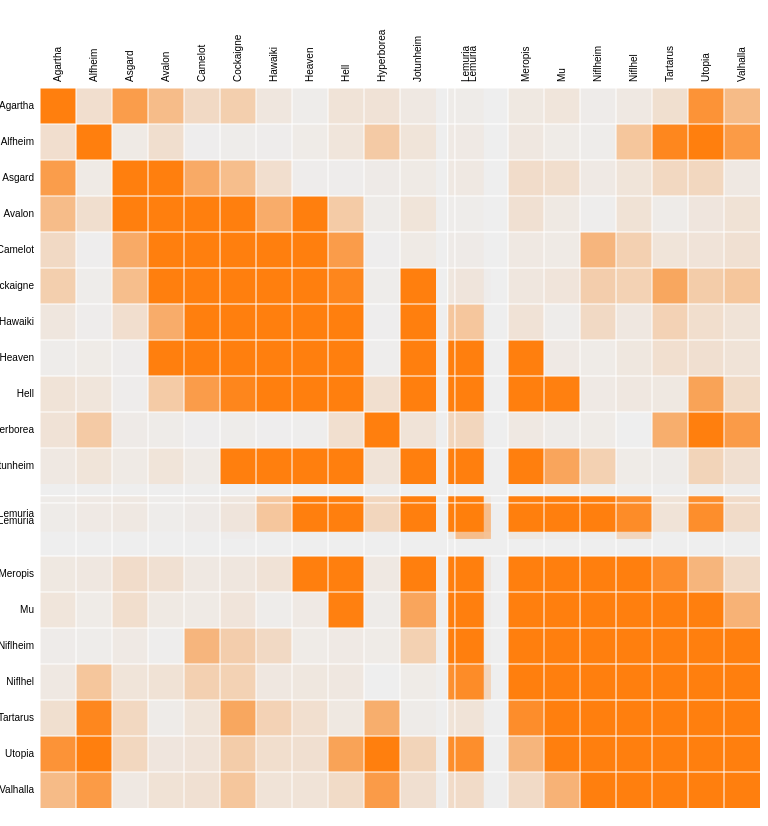
D3 v2 page, settled after 480 driven frames (8 s of simulated time); the page loaded 1 data file(s).


        
        var margin = {top: 80, right: 0, bottom: 10, left: 80},
        width = 720,
        height = 720;
        
        var x = d3.scale.ordinal().rangeBands([0, width]),
        z = d3.scale.linear().domain([0, 4]).clamp(true),
        c = d3.scale.category10().domain(d3.range(10));
        
        var svg = d3.select("body").append("svg")
        .attr("width", width + margin.left + margin.right)
        .attr("height", height + margin.top + margin.bottom)
        .style("margin-left", -margin.left + "px")
        .append("g")
        .attr("transform", "translate(" + margin.left + "," + margin.top + ")");
        
        d3.json("matrix.json", function(miserables) {
                var matrix = [],
                nodes = miserables.nodes,
                n = nodes.length;
                
                // Compute index per node.
                nodes.forEach(function(node, i) {
                              node.index = i;
                              node.count = 0;
                              matrix[i] = d3.range(n).map(function(j) { return {x: j, y: i, z: 0}; });
                              });
                
                // Convert links to matrix; count character occurrences.
                miserables.links.forEach(function(link) {
                                         matrix[link.source][link.target].z += link.value/100;
                                         matrix[link.target][link.source].z += link.value/100;
                                         matrix[link.source][link.source].z += link.value/100;
                                         matrix[link.target][link.target].z += link.value/100;
                                         nodes[link.source].count += link.value;
                                         nodes[link.target].count += link.value;
                                         });
                
                // Precompute the orders.
                var orders = {
                name: d3.range(n).sort(function(a, b) { return d3.ascending(nodes[a].name, nodes[b].name); }),
                count: d3.range(n).sort(function(a, b) { return nodes[b].count - nodes[a].count; }),
                group: d3.range(n).sort(function(a, b) { return nodes[b].group - nodes[a].group; })
                };
                
                // The default sort order.
                x.domain(orders.name);
                
                svg.append("rect")
                .attr("class", "background")
                .attr("width", width)
                .attr("height", height);
                
                var row = svg.selectAll(".row")
                .data(matrix)
                .enter().append("g")
                .attr("class", "row")
                .attr("transform", function(d, i) { return "translate(0," + x(i) + ")"; })
                .each(row);
                
                row.append("line")
                .attr("x2", width);
                
                row.append("text")
                .attr("x", -6)
                .attr("y", x.rangeBand() / 2)
                .attr("dy", ".32em")
                .attr("text-anchor", "end")
                .text(function(d, i) { return nodes[i].name; });
                
                var column = svg.selectAll(".column")
                .data(matrix)
                .enter().append("g")
                .attr("class", "column")
                .attr("transform", function(d, i) { return "translate(" + x(i) + ")rotate(-90)"; });
                
                column.append("line")
                .attr("x1", -width);
                
                column.append("text")
                .attr("x", 6)
                .attr("y", x.rangeBand() / 2)
                .attr("dy", ".32em")
                .attr("text-anchor", "start")
                .text(function(d, i) { return nodes[i].name; });
                
                function row(row) {
                var cell = d3.select(this).selectAll(".cell")
                .data(row.filter(function(d) { return d.z; }))
                .enter().append("rect")
                .attr("class", "cell")
                .attr("x", function(d) { return x(d.x); })
                .attr("width", x.rangeBand())
                .attr("height", x.rangeBand())
                .style("fill-opacity", function(d) { return z(d.z); })
                .style("fill", function(d) { return nodes[d.x].group == nodes[d.y].group ? c(nodes[d.x].group) : null; })
                .on("mouseover", mouseover)
                .on("mouseout", mouseout);
                }
                
                function mouseover(p) {
                d3.selectAll(".row text").classed("active", function(d, i) { return i == p.y; });
                d3.selectAll(".column text").classed("active", function(d, i) { return i == p.x; });
                }
                
                function mouseout() {
                d3.selectAll("text").classed("active", false);
                }
                
                d3.select("#order").on("change", function() {
                                       clearTimeout(timeout);
                                       order(this.value);
                                       });
                
                function order(value) {
                x.domain(orders[value]);
                
                var t = svg.transition().duration(2500);
                
                t.selectAll(".row")
                .delay(function(d, i) { return x(i) * 4; })
                .attr("transform", function(d, i) { return "translate(0," + x(i) + ")"; })
                .selectAll(".cell")
                .delay(function(d) { return x(d.x) * 4; })
                .attr("x", function(d) { return x(d.x); });
                
                t.selectAll(".column")
                .delay(function(d, i) { return x(i) * 4; })
                .attr("transform", function(d, i) { return "translate(" + x(i) + ")rotate(-90)"; });
                }
                
                var timeout = setTimeout(function() {
                                         order("group");
                                         d3.select("#order").property("selectedIndex", 2).node().focus();
                                         }, 5000);
                });
        
        

### data: matrix.json
{
 "nodes": [
  {
   "name": "Agartha",
   "group": "1"
  },
  {
   "name": "Alfheim",
   "group": "1"
  },
  {
   "name": "Asgard",
   "group": "1"
  },
  {
   "name": "Avalon",
   "group": "1"
  },
  {
   "name": "Camelot",
   "group": "1"
  },
  {
   "name": "Cockaigne",
   "group": "1"
  },
  {
   "name": "Hawaiki",
   "group": "1"
  },
  {
   "name": "Heaven",
   "group": "1"
  },
  "... 12 more items"
 ],
 "links": [
  {
   "source": 0,
   "target": 0,
   "value": 259
  },
  {
   "source": 0,
   "target": 1,
   "value": 19
  },
  {
   "source": 0,
   "target": 2,
   "value": 163
  },
  {
   "source": 0,
   "target": 3,
   "value": 92
  },
  {
   "source": 0,
   "target": 4,
   "value": 32
  },
  {
   "source": 0,
   "target": 5,
   "value": 54
  },
  {
   "source": 0,
   "target": 6,
   "value": 23
  },
  {
   "source": 0,
   "target": 7,
   "value": 1
  },
  "... 346 more items"
 ]
}